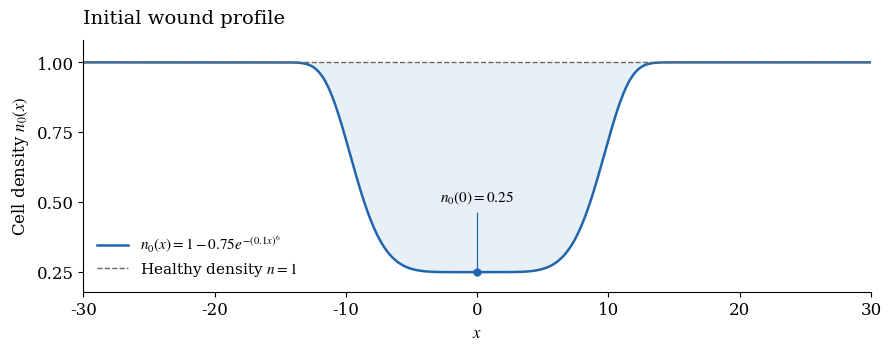

Write the Python code that produced this figure.
"""
Plot the recovery initial condition and save solution_storage/initial_wound.pdf.
"""
from pathlib import Path

import numpy as np
import matplotlib.pyplot as plt
from matplotlib.ticker import MaxNLocator


def u_init(x):
    x = np.asarray(x, dtype=float)
    return 1.0 - 0.75 * np.exp(-(0.1 * x)**6)


def plot_initial_wound(L=30.0, output_dir=None, show=True):
    """Plot on [-L,L] and return (fig, ax). By default save the PDF in ./solution_storage."""
    if not np.isfinite(L) or L <= 0:
        raise ValueError("L must be a finite positive domain half-length.")
    x = np.linspace(-L, L, 2001)
    n0 = u_init(x)
    blue = "#2166ac"
    style = {
        "font.family": "serif", "font.size": 12,
        "mathtext.fontset": "stix", "text.usetex": False,
        "axes.spines.top": False, "axes.spines.right": False,
        "pdf.fonttype": 42, "ps.fonttype": 42,
    }

    with plt.rc_context(style):
        fig, ax = plt.subplots(figsize=(8.8, 3.4), layout="constrained")
        ax.fill_between(x, n0, 1.0, color=blue, alpha=0.10, linewidth=0)
        ax.plot(x, n0, color=blue, lw=1.8,
                label=r"$n_0(x)=1-0.75e^{-(0.1x)^6}$")
        ax.axhline(1, color="0.4", ls="--", lw=1,
                   label=r"Healthy density $n=1$")
        ax.plot(0, u_init(0), "o", color=blue, ms=5)
        ax.vlines(0, 0.25, 0.465, color=blue, lw=0.9)
        ax.text(0, 0.485, r"$n_0(0)=0.25$",
                ha="center", va="bottom", fontsize=11)
        ax.set(xlim=(-L, L), ylim=(0.18, 1.08),
               xlabel=r"$x$", ylabel=r"Cell density $n_0(x)$",
               yticks=[0.25, 0.50, 0.75, 1.00])
        ax.set_title("Initial wound profile", loc="left", fontsize=14, pad=12)
        ax.xaxis.set_major_locator(MaxNLocator(nbins=6, integer=True))
        #ax.grid(alpha=0.15, lw=0.5)
        ax.legend(loc="lower left", frameon=False, fontsize=11,
                  handlelength=2, labelspacing=0.35)

        folder = Path.cwd() / "solution_storage" if output_dir is None else Path(output_dir).expanduser()
        folder.mkdir(parents=True, exist_ok=True)
        pdf_path = folder / "initial_wound.pdf"
        fig.savefig(pdf_path, bbox_inches="tight")
        print(f"Saved {pdf_path.resolve()}")

        if show:
            plt.show()
            
    return fig, ax


if __name__ == "__main__":
    import argparse

    parser = argparse.ArgumentParser(description="Plot the initial wound profile.")
    parser.add_argument("--output", metavar="DIR", help="PDF directory (default: ./solution_storage)")
    parser.add_argument("--no-show", action="store_true", help="Save the PDF without opening a window.")
    args = parser.parse_args()
    plot_initial_wound(output_dir=args.output, show=not args.no_show)
